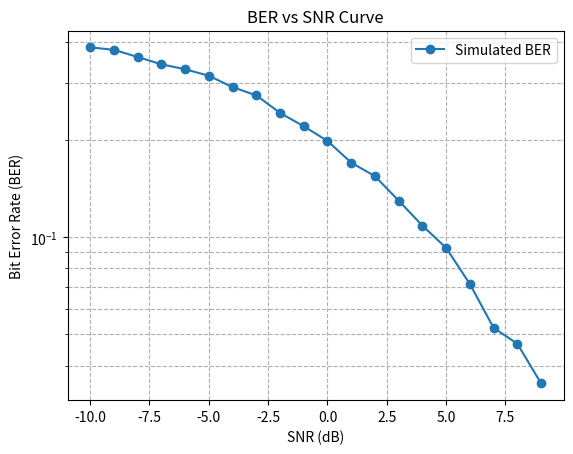

Reproduce this figure in Python.
from numpy import *
from matplotlib.pyplot import *
from scipy.signal import convolve
from scipy.special import erfc

def theoretical_ber(snr_db):
    k = np.log2(2)
    
    return erfc(np.sqrt(k * 10**(snr_db / 10)) / np.sqrt(2)) / k

def SRRC(Tsym, Nsym, L, beta):
    t = arange(-Nsym / 2, Nsym / 2, 1 / L)
    p = zeros_like(t)
    comm = 1 / sqrt(Tsym)
    beta_4 = (4 * beta) / pi
    abs_1 = 1 + (2 / pi)
    abs_2 = 1 - (2 / pi)
    sc = pi / (4 * beta)

    for i in range(len(t)):
        ti = t[i]
        if ti == 0:
            p[i] = ((1 - beta) + beta_4) * comm
        elif abs(ti - Tsym / (4 * beta)) < 1e-6:
            p[i] = (abs_1 * sin(sc) + abs_2 * cos(sc)) * comm * (beta / sqrt(2))
        else:
            sin_t = pi * ti * (1 - beta) / Tsym
            cos_t = pi * ti * (1 + beta) / Tsym
            beta_t = 4 * beta * ti / Tsym
            pi_t = pi * ti / Tsym
            num = sin(sin_t) + (beta_t * cos(cos_t))
            denom = pi_t * (1 - beta_t ** 2)
            p[i] = comm * (num / denom)
    return p / np.sqrt(np.sum(p ** 2))

def upsample_filter(signal, pulse, L):
    upsampled = zeros(len(signal) * L)
    upsampled[::L] = signal
    return convolve(upsampled, pulse, mode='full')

def add_noise(signal, snr_db):
    snr_linear = 10 ** (snr_db / 10)
    noise_pow = 1 / ( snr_linear)
    awgn = random.randn(*signal.shape)
    noise = sqrt(noise_pow) * awgn
    return signal + noise

def downsampled(signal, pulse, L, bits):
    matched_out = convolve(signal, pulse, mode='full')
    delay = (len(pulse) - 1) // 2
    sampled_out = matched_out[2 * delay + 1::L]
    detected_symbols = where(sampled_out >= 0, 1, -1)
    return detected_symbols[:bits]  # Ensure correct length

# Main simulation
ber_values = []

bitstream = random.randint(0, 2, 10000)  # Generate random bitstream
Tsym, Nsym, L, beta = 1, 8, 4, 0.3  # Parameters
bpsk_mapping = where(bitstream == 0, -1, 1)  # Map bits to BPSK symbols
pulse = SRRC(Tsym, Nsym, L, beta)  # Generate SRRC pulse
upsampled_signal = upsample_filter(bpsk_mapping, pulse, L)  # Pulse shaping
snr_db_range = arange(-10, 10, 1)  # SNR range in dB

for snr_db in snr_db_range:
    recieved_signal = add_noise(upsampled_signal, snr_db)  # Add noise
    downsampled_bits = downsampled(recieved_signal, pulse, L, len(bitstream))  # Matched filtering and downsampling
    recovered_bits = where(downsampled_bits ==-1,0,1)
    print(downsampled_bits)
    print(bitstream)
    errors = sum(recovered_bits != bitstream)  # Count bit errors
    ber = errors / len(bitstream)  # Calculate BER
    ber_values.append(ber)

# Plot BER curve
semilogy(snr_db_range, ber_values, 'o-', label="Simulated BER")
xlabel("SNR (dB)")
ylabel("Bit Error Rate (BER)")
title("BER vs SNR Curve")
grid(True, which="both", linestyle="--")
legend()
show()